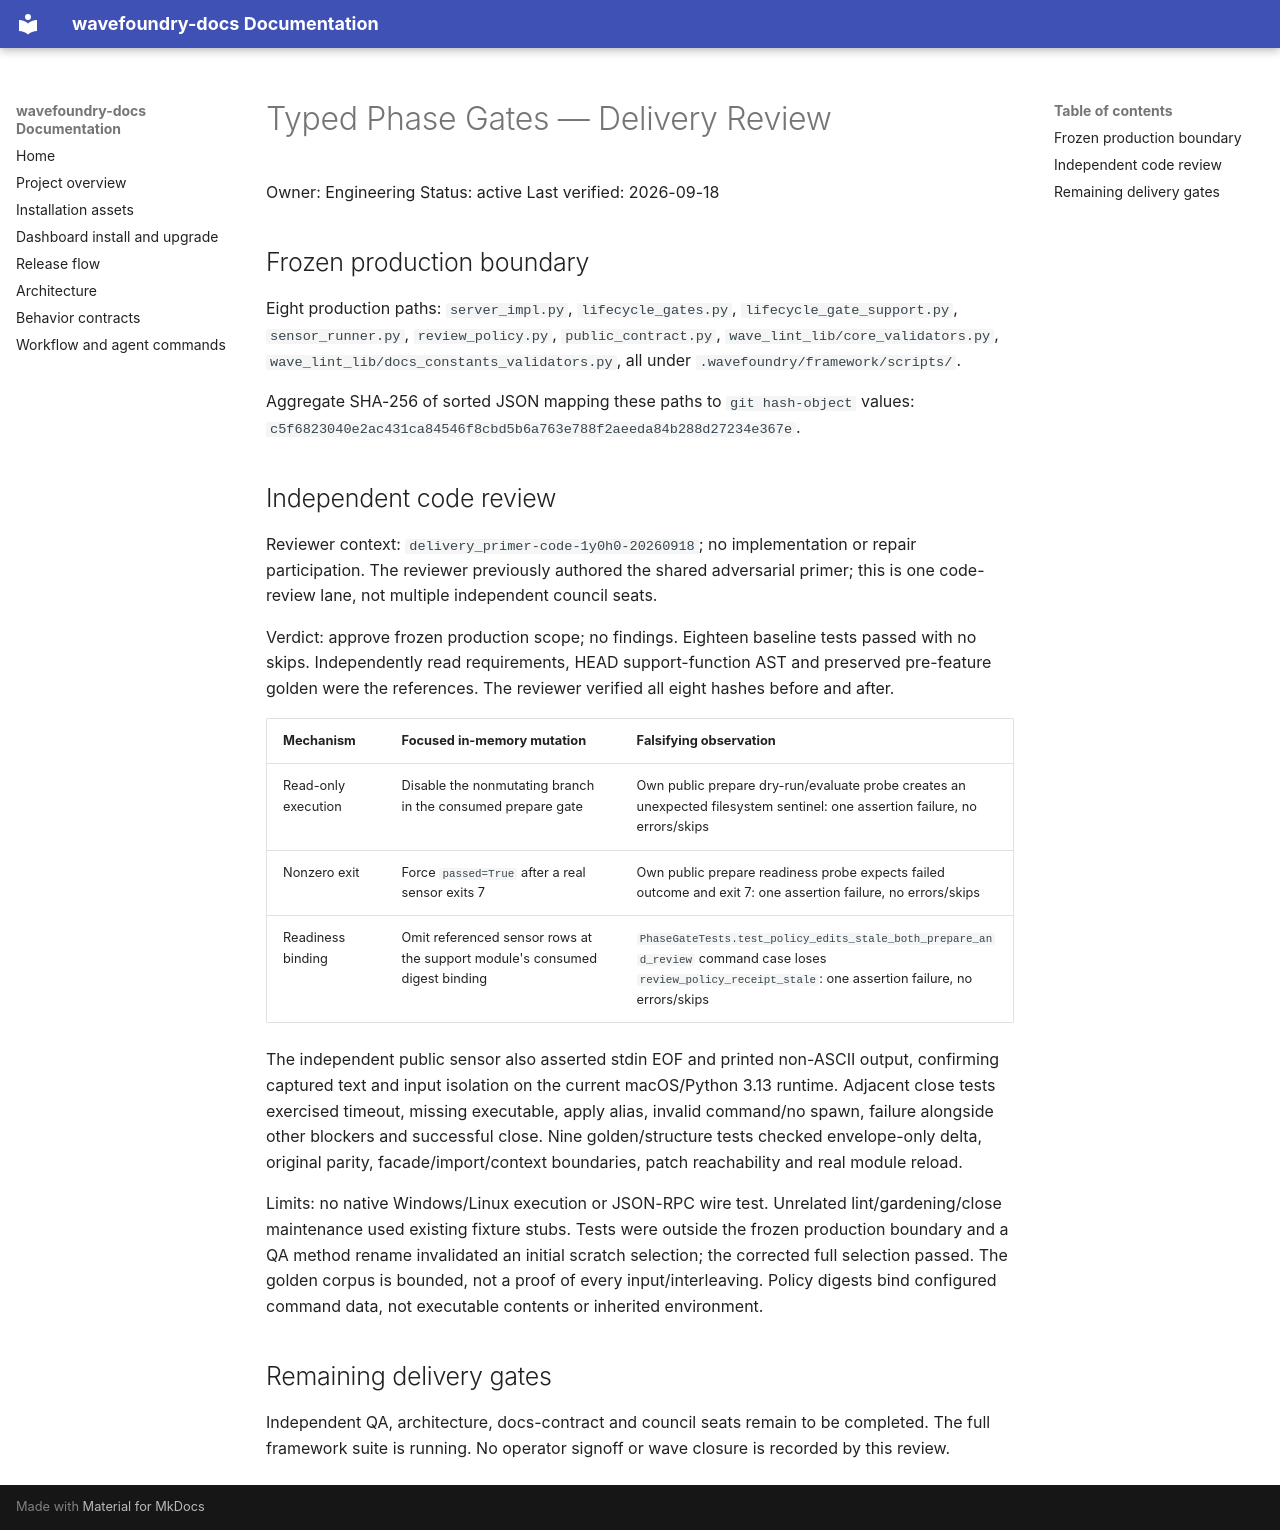

repository: coryhacking/wavefoundry · page: waves/1y0h0 typed-phase-gates/delivery-review/index.html · generator: mkdocs

# Typed Phase Gates — Delivery Review

Owner: Engineering
Status: active
Last verified: 2026-09-18

## Frozen production boundary

Eight production paths: `server_impl.py`, `lifecycle_gates.py`, `lifecycle_gate_support.py`, `sensor_runner.py`, `review_policy.py`, `public_contract.py`, `wave_lint_lib/core_validators.py`, `wave_lint_lib/docs_constants_validators.py`, all under `.wavefoundry/framework/scripts/`.

Aggregate SHA-256 of sorted JSON mapping these paths to `git hash-object` values: `c5f6823040e2ac431ca84546f8cbd5b6a763e788f2aeeda84b288d27234e367e`.

## Independent code review

Reviewer context: `delivery_primer-code-1y0h0-20260918`; no implementation or repair participation. The reviewer previously authored the shared adversarial primer; this is one code-review lane, not multiple independent council seats.

Verdict: approve frozen production scope; no findings. Eighteen baseline tests passed with no skips. Independently read requirements, HEAD support-function AST and preserved pre-feature golden were the references. The reviewer verified all eight hashes before and after.

| Mechanism | Focused in-memory mutation | Falsifying observation |
| --- | --- | --- |
| Read-only execution | Disable the nonmutating branch in the consumed prepare gate | Own public prepare dry-run/evaluate probe creates an unexpected filesystem sentinel: one assertion failure, no errors/skips |
| Nonzero exit | Force `passed=True` after a real sensor exits 7 | Own public prepare readiness probe expects failed outcome and exit 7: one assertion failure, no errors/skips |
| Readiness binding | Omit referenced sensor rows at the support module's consumed digest binding | `PhaseGateTests.test_policy_edits_stale_both_prepare_and_review` command case loses `review_policy_receipt_stale`: one assertion failure, no errors/skips |

The independent public sensor also asserted stdin EOF and printed non-ASCII output, confirming captured text and input isolation on the current macOS/Python 3.13 runtime. Adjacent close tests exercised timeout, missing executable, apply alias, invalid command/no spawn, failure alongside other blockers and successful close. Nine golden/structure tests checked envelope-only delta, original parity, facade/import/context boundaries, patch reachability and real module reload.

Limits: no native Windows/Linux execution or JSON-RPC wire test. Unrelated lint/gardening/close maintenance used existing fixture stubs. Tests were outside the frozen production boundary and a QA method rename invalidated an initial scratch selection; the corrected full selection passed. The golden corpus is bounded, not a proof of every input/interleaving. Policy digests bind configured command data, not executable contents or inherited environment.

## Remaining delivery gates

Independent QA, architecture, docs-contract and council seats remain to be completed. The full framework suite is running. No operator signoff or wave closure is recorded by this review.
